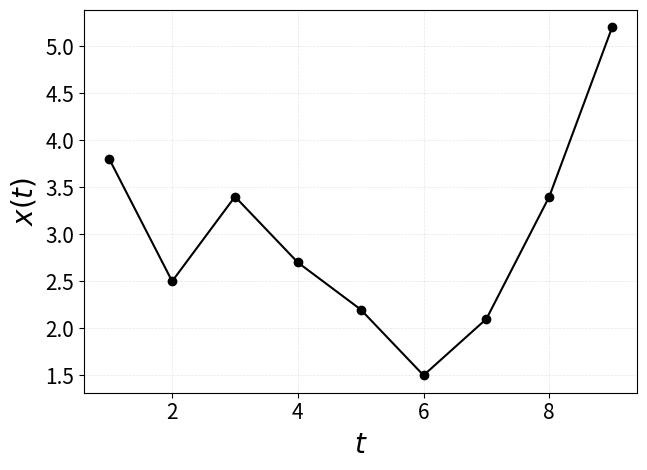

Recreate this plot in Python.
# -*- coding: utf-8 -*-
"""
Created on Thu Jun  2 19:53:33 2022

[redacted]
"""

import matplotlib.pyplot as plt
import numpy as np


T = np.array([3.8,2.5,3.4,2.7,2.2,1.5,2.1,3.4,5.2])

t = np.array([1,2,3,4,5,6,7,8,9])

Tinf = T-T*0.2
Tsup = T*1.2

Q = 3;




fig1, ax1 = plt.subplots()

ax1.plot(t,T,'k-o')


ax1.tick_params(labelsize=15)
ax1.set_ylabel(r'$x(t)$', fontsize=20)
ax1.set_xlabel(r'$t$', fontsize=20)
ax1.grid(color="grey", linestyle="--", alpha=0.2,linewidth=0.5)




fig1.tight_layout()
plt.savefig('seriemapeamento.png', dpi=300)

plt.show()